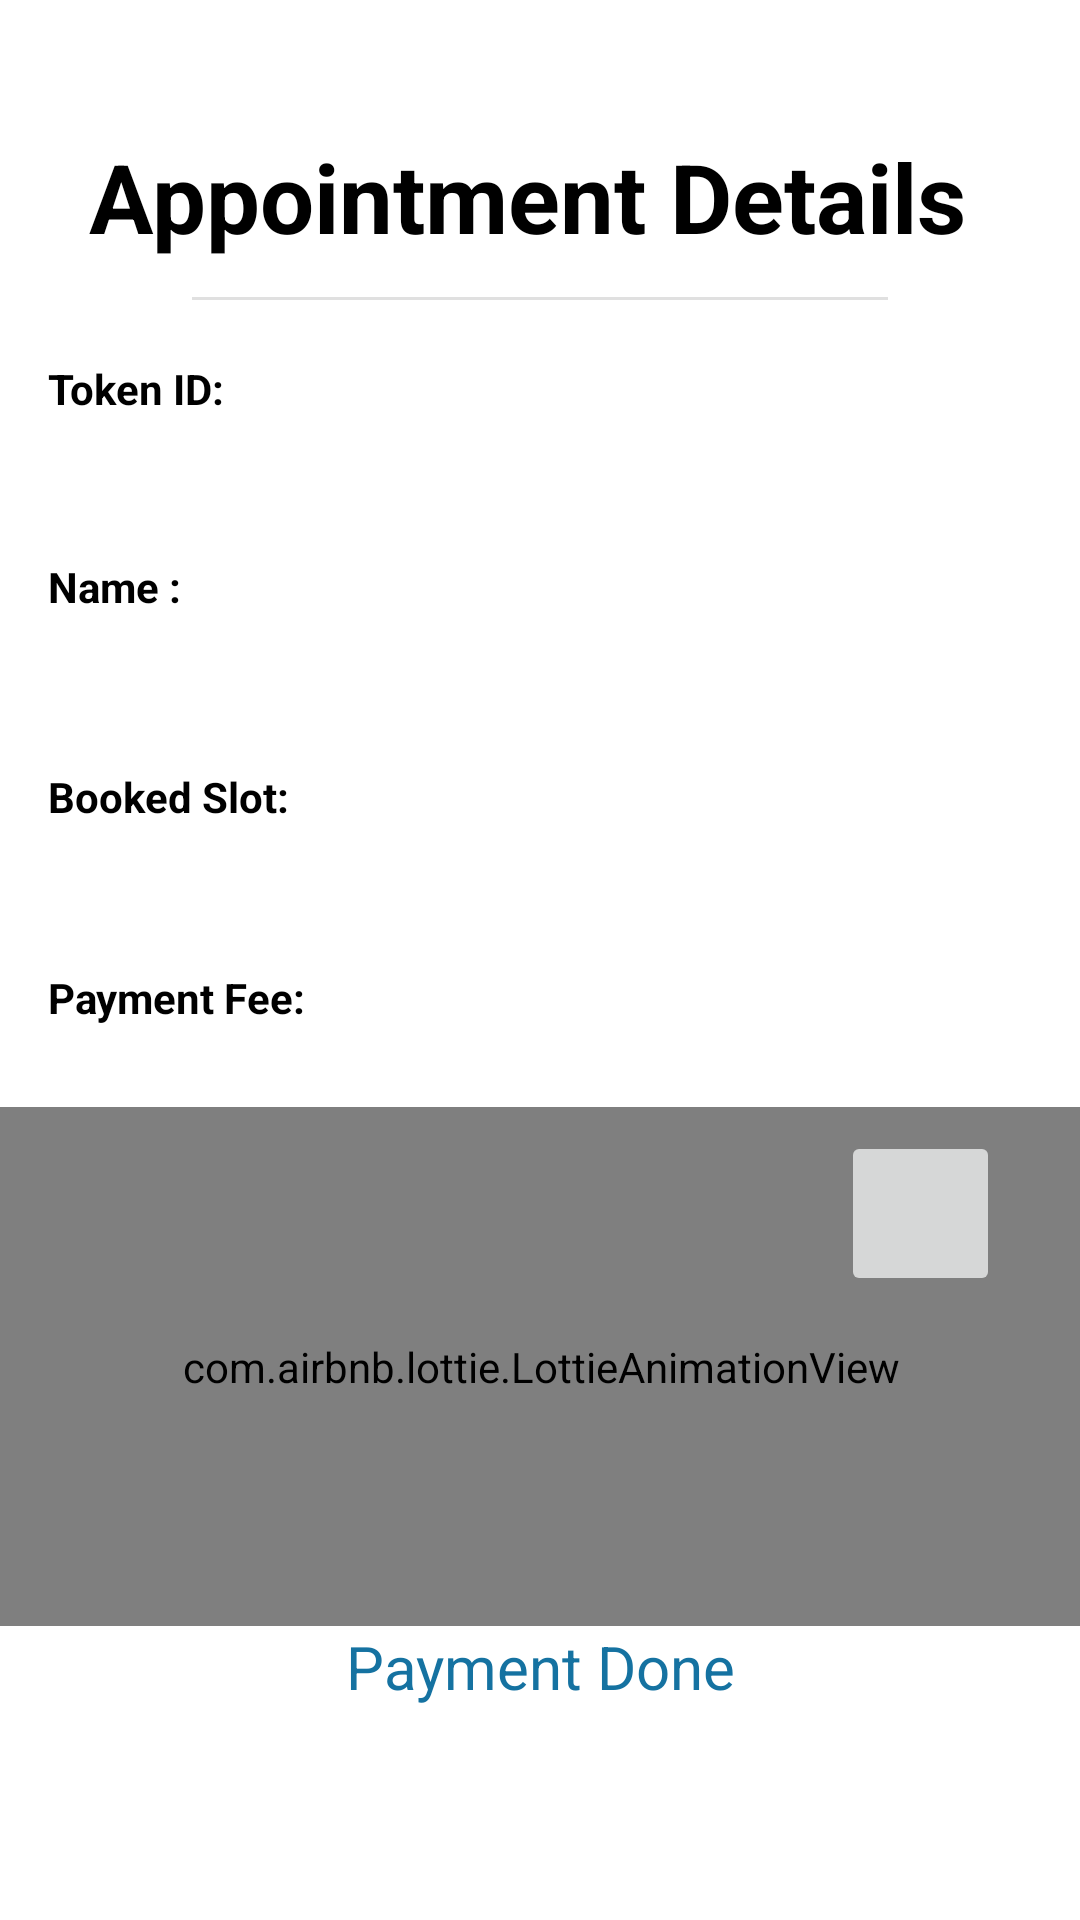

Here is an Android app screen rendered from its layout file. Give the layout XML and the strings, colors and styles it references.
<!-- AndroidManifest.xml: application theme Theme.Vcare -->
<!-- res/layout/activity_patient_apppointment_status.xml -->
<?xml version="1.0" encoding="utf-8"?>
<ScrollView
    xmlns:android="http://schemas.android.com/apk/res/android"
    xmlns:app="http://schemas.android.com/apk/res-auto"
    xmlns:tools="http://schemas.android.com/tools"
    android:layout_width="match_parent"
    android:layout_height="match_parent"
    >

    <androidx.constraintlayout.widget.ConstraintLayout
        android:layout_width="match_parent"
        android:layout_height="match_parent"
        tools:context=".MakePayment">


        <TextView
            android:id="@+id/doctorTextView"
            android:layout_width="wrap_content"
            android:layout_height="wrap_content"
            android:layout_marginTop="44dp"
            android:text="Appointment Details "
            android:textColor="@color/black"
            android:textSize="32sp"
            android:textStyle="bold"
            app:layout_constraintEnd_toEndOf="parent"
            app:layout_constraintStart_toStartOf="parent"
            app:layout_constraintTop_toTopOf="parent" />

        <View
            android:id="@+id/view1"
            style="@style/Divider"
            android:layout_marginLeft="64dp"
            android:layout_marginTop="12dp"
            android:layout_marginRight="64dp"
            android:backgroundTint="@color/black"
            android:outlineAmbientShadowColor="@color/black"
            android:outlineSpotShadowColor="@color/black"
            app:layout_constraintEnd_toEndOf="parent"
            app:layout_constraintStart_toStartOf="parent"
            app:layout_constraintTop_toBottomOf="@+id/doctorTextView"
            tools:ignore="MissingConstraints" />
        <TextView
            android:id="@+id/textView48"
            android:layout_width="match_parent"
            android:layout_height="wrap_content"
            android:layout_marginStart="16dp"
            android:layout_marginLeft="16dp"
            android:layout_marginTop="20dp"
            android:layout_marginEnd="16dp"
            android:layout_marginRight="16dp"
            android:text="Token ID: "
            android:textColor="@android:color/background_dark"
            android:textStyle="bold"
            app:layout_constraintEnd_toEndOf="parent"
            app:layout_constraintStart_toStartOf="parent"
            app:layout_constraintTop_toBottomOf="@+id/view1"
            />


        <TextView
            android:id="@+id/tokenid"
            android:layout_width="0dp"
            android:layout_height="wrap_content"
            android:layout_marginStart="16dp"
            android:layout_marginTop="16dp"
            android:layout_marginEnd="16dp"
            android:textColor="@color/teal_700"
            android:textSize="14sp"
            android:textStyle="bold"
            app:layout_constraintEnd_toEndOf="parent"
            app:layout_constraintHorizontal_bias="0.0"
            app:layout_constraintStart_toStartOf="parent"
            app:layout_constraintTop_toBottomOf="@+id/textView48" />

        <TextView
            android:id="@+id/textView44"
            android:layout_width="match_parent"
            android:layout_height="wrap_content"
            android:layout_marginStart="16dp"
            android:layout_marginTop="12dp"
            android:layout_marginEnd="16dp"
            android:text="Name : "
            android:textColor="@android:color/background_dark"
            android:textStyle="bold"
            app:layout_constraintEnd_toEndOf="parent"
            app:layout_constraintHorizontal_bias="0.0"
            app:layout_constraintStart_toStartOf="parent"
            app:layout_constraintTop_toBottomOf="@+id/tokenid" />

        <TextView
            android:id="@+id/name"
            android:layout_width="0dp"
            android:layout_height="wrap_content"
            android:layout_marginStart="16dp"
            android:layout_marginTop="8dp"
            android:layout_marginEnd="16dp"
            android:textColor="@color/teal_700"
            android:textSize="14sp"
            android:textStyle="bold"
            app:layout_constraintEnd_toEndOf="parent"
            app:layout_constraintHorizontal_bias="0.0"
            app:layout_constraintStart_toStartOf="parent"
            app:layout_constraintTop_toBottomOf="@+id/textView44" />

        <TextView
            android:id="@+id/textView43"
            android:layout_width="match_parent"
            android:layout_height="wrap_content"
            android:layout_marginStart="16dp"
            android:layout_marginTop="24dp"
            android:layout_marginEnd="16dp"
            android:text="Booked Slot: "
            android:textColor="@android:color/background_dark"
            android:textStyle="bold"
            app:layout_constraintEnd_toEndOf="parent"
            app:layout_constraintHorizontal_bias="0.0"
            app:layout_constraintStart_toStartOf="parent"
            app:layout_constraintTop_toBottomOf="@+id/name" />

        <TextView
            android:id="@+id/timeslot"
            android:layout_width="0dp"
            android:layout_height="wrap_content"
            android:layout_marginStart="16dp"
            android:layout_marginTop="4dp"
            android:layout_marginEnd="16dp"
            android:textColor="@color/teal_700"
            android:textSize="14sp"
            android:textStyle="bold"
            app:layout_constraintEnd_toEndOf="parent"
            app:layout_constraintHorizontal_bias="0.0"
            app:layout_constraintStart_toStartOf="parent"
            app:layout_constraintTop_toBottomOf="@+id/textView43" />

        <TextView
            android:id="@+id/textView4"
            android:layout_width="match_parent"
            android:layout_height="wrap_content"
            android:layout_marginStart="16dp"
            android:layout_marginTop="48dp"
            android:layout_marginEnd="16dp"
            android:text="Payment Fee: "
            android:textColor="@android:color/background_dark"
            android:textStyle="bold"
            app:layout_constraintEnd_toEndOf="parent"
            app:layout_constraintHorizontal_bias="0.0"
            app:layout_constraintStart_toStartOf="parent"
            app:layout_constraintTop_toBottomOf="@+id/textView43" />

        <TextView
            android:id="@+id/fee"
            android:layout_width="0dp"
            android:layout_height="wrap_content"
            android:layout_marginStart="16dp"
            android:layout_marginTop="8dp"
            android:layout_marginEnd="16dp"
            android:textColor="@color/teal_700"
            android:textSize="14sp"
            android:textStyle="bold"
            app:layout_constraintEnd_toEndOf="parent"
            app:layout_constraintHorizontal_bias="1.0"
            app:layout_constraintStart_toStartOf="parent"
            app:layout_constraintTop_toBottomOf="@+id/textView4" />

        <com.airbnb.lottie.LottieAnimationView
            android:id="@+id/paymentdone"
            android:layout_width="405dp"
            android:layout_height="173dp"
            android:scaleType="fitCenter"
            app:layout_constraintEnd_toEndOf="parent"
            app:layout_constraintStart_toStartOf="parent"
            app:layout_constraintTop_toBottomOf="@+id/fee"
            app:lottie_autoPlay="true"
            app:lottie_fileName="ic_paymentdone.json"
            app:lottie_loop="true" />

        <TextView
            android:layout_width="wrap_content"
            android:layout_height="wrap_content"
            android:gravity="center"
            android:textSize="20dp"
            android:text="Payment Done"
            android:textColor="@color/teal_200"
            app:layout_constraintEnd_toEndOf="parent"
            app:layout_constraintStart_toStartOf="parent"
            app:layout_constraintTop_toBottomOf="@+id/paymentdone"
            tools:ignore="MissingConstraints" />


        <ImageButton
            android:id="@+id/download"
            android:layout_width="53dp"
            android:layout_height="55dp"
            android:layout_marginTop="8dp"
            android:gravity="center"
            android:src="@drawable/ic_share"
            app:layout_constraintEnd_toEndOf="parent"
            app:layout_constraintHorizontal_bias="0.913"
            app:layout_constraintStart_toStartOf="parent"
            app:layout_constraintTop_toBottomOf="@+id/fee"
            tools:ignore="MissingConstraints">

        </ImageButton>


    </androidx.constraintlayout.widget.ConstraintLayout>
</ScrollView>
<!-- resources referenced by this layout -->
<resources>
  <color name="black">#FF000000</color>
  <color name="teal_200">#1572A1</color>
  <color name="teal_700">#008E89</color>
  <style name="Divider">
          <item name="android:divider">@color/black</item>
          <item name="android:layout_width">match_parent</item>
          <item name="android:layout_height">1dp</item>
          <item name="android:background">?android:attr/listDivider</item>
          <item name="colorPrimary">@color/black</item>
      </style>
  <style name="Theme.Vcare" parent="Theme.MaterialComponents.Light.NoActionBar">
          <item name="android:windowDisablePreview">true</item>
          
          <item name="colorPrimary">@color/teal_700</item>
          <item name="colorPrimaryVariant">@color/teal_200</item>
          <item name="colorOnPrimary">@color/white</item>
          
          <item name="colorSecondary">@color/teal_200</item>
          <item name="colorSecondaryVariant">@color/teal_700</item>
          <item name="colorOnSecondary">@color/black</item>
          
          <item name="android:statusBarColor" tools:targetApi="l">?attr/colorPrimaryVariant</item>
          
      </style>
  <color name="white">#FFFFFFFF</color>
</resources>
